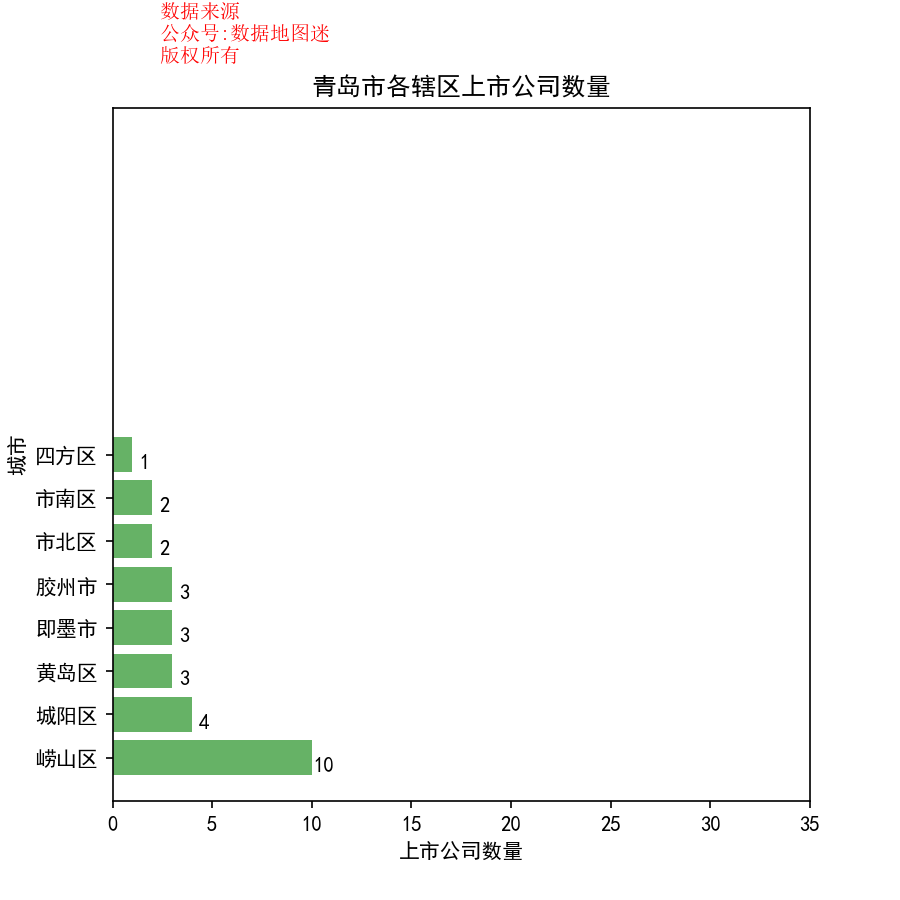

Source data for this figure (header and first rows):
省, 市, 区县, 公司简称, 公司全名, 行业, 2017前3季度销售额(万）, 利润(万）, 利润率, 股票代码, 注册地址, 办公地址, 官网, 上市日期
山东省, 青岛市, 四方区, 赛轮金宇, 赛轮金宇集团股份有限公司, 轮胎, 1026193, 20442, 2.00%, 赛轮金宇(601058), 山东省青岛市黄岛区茂山路588号, 山东省青岛市四方区郑州路43号橡胶谷B栋, www.sailuntyre.com.cn, 2011/6/30
山东省, 青岛市, 市南区, 青岛啤酒, 青岛啤酒股份有限公司, 酿酒业, 2338499, 272060, 11.60%, 青岛啤酒(600600), 山东省青岛市市北区登州路56号, 山东省青岛市香港中路五四广场青啤大厦, www.tsingtao.com.cn, 1993/8/27
山东省, 青岛市, 市南区, 鼎信通讯, 青岛鼎信通讯股份有限公司, 通讯设备, 89905, 25567, 28.40%, 鼎信通讯(603421), 山东省青岛市市南区宁夏路288号6号楼5楼B区, 山东省青岛市市南区宁夏路288号6号楼5楼B区, www.topscomm.com, 2016/10/11
山东省, 青岛市, 市北区, 软控股份, 软控股份有限公司, 工业机械, 190946, 3110, 1.60%, 软控股份(002073), 山东省青岛市高新区新业路31号远创国际蓝湾创意园B区1号楼202室, 山东省青岛市郑州路43号, www.mesnac.com, 2006/10/18
山东省, 青岛市, 市北区, 东软载波, 青岛东软载波科技股份有限公司, 软件, 61041, 17181, 28.10%, 东软载波(300183), 山东省青岛市市北区上清路16号甲, 山东省青岛市市北区上清路16号甲, www.eastsoft.com.cn, 2011/2/22
山东省, 青岛市, 崂山区, 青岛金王, 青岛金王应用化学股份有限公司, 通用化工品, 323833, 44808, 13.80%, 青岛金王(002094), 山东省青岛即墨市青岛环保产业园, 山东省青岛市崂山区香港东路195号上实中心T3楼15、16楼, www.chinakingking.com, 2006/12/15
山东省, 青岛市, 崂山区, 汉缆股份, 青岛汉缆股份有限公司, 电子电气组件与设备, 335174, 25574, 7.60%, 汉缆股份(002498), 山东省青岛市崂山区九水东路628号, 山东省青岛市崂山区九水东路628号, www.hanhe-cable.com, 2010/11/9
山东省, 青岛市, 崂山区, 特锐德, 青岛特锐德电气股份有限公司, 电子电气组件与设备, 380180, 8789, 2.30%, 特锐德(300001), 山东省青岛市崂山区松岭路336号, 山东省青岛市崂山区松岭路336号, www.qdtgood.com, 2009/10/30
山东省, 青岛市, 崂山区, 华仁药业, 华仁药业股份有限公司, 制药, 91421, 3721, 4.10%, 华仁药业(300110), 山东省青岛市高科技工业园株洲路187号, 山东省青岛市高科技工业园株洲路187号, www.qdhuaren.com, 2010/8/25
山东省, 青岛市, 崂山区, 城市传媒, 青岛城市传媒股份有限公司, 出版业, 135630, 18330, 13.50%, 城市传媒(600229), 山东省青岛市市南区香港中路67号, 山东省青岛市崂山区海尔路182号, www.citymedia.cn, 2000/3/9
山东省, 青岛市, 崂山区, 青岛海尔, 青岛海尔股份有限公司, 耐用消费品, 11918961, 758832, 6.40%, 青岛海尔(600690), 山东省青岛市崂山区海尔工业园内, 山东省青岛市崂山区海尔信息产业园内, www.haier.com, 1993/11/19
山东省, 青岛市, 崂山区, 新华锦, 山东新华锦国际股份有限公司, 服装与服饰, 98691, 10588, 10.70%, 新华锦(600735), 山东省青岛市崂山区秦岭路18号, 山东省青岛市崂山区松岭路127号, --, 1996/7/26
山东省, 青岛市, 崂山区, 利群股份, 青岛利群百货集团股份有限公司, 百货零售, 776202, 38100, 4.90%, 利群股份(601366), 山东省青岛经济技术开发区香江路78号, 山东省青岛市崂山区海尔路83号, www.liqundepartmentstore.com, 2017/4/12
山东省, 青岛市, 崂山区, 康普顿, 青岛康普顿科技股份有限公司, 汽车与零配件（II）, 69246, 12693, 18.30%, 康普顿(603798), 山东省青岛市崂山区深圳路18号, 山东省青岛市崂山区深圳路18号, www.copton.com.cn, 2016/4/6
山东省, 青岛市, 崂山区, 中鲁B(200992), , {d1}, {d2}, #VALUE!, 中鲁B(200992), 山东省青岛市崂山区苗岭路29号, 山东省青岛市崂山区海尔路65号招行财富大厦, , , 
山东省, 青岛市, 胶州市, 东方铁塔, 青岛东方铁塔股份有限公司, 建材与构件, 136883, 18640, 13.60%, 东方铁塔(002545), 山东省胶州市广州北路318号, 山东省胶州市广州北路318号, www.qddftt.cn, 2011/2/11
山东省, 青岛市, 胶州市, 天能重工, 青岛天能重工股份有限公司, 电子电气组件与设备, 47270, 8349, 17.70%, 天能重工(300569), 山东省青岛胶州市李哥庄镇大沽河工业园, 山东省青岛胶州市李哥庄镇大沽河工业园, www.qdtnp.com, 2016/11/25
山东省, 青岛市, 胶州市, 汇金通, 青岛汇金通电力设备股份有限公司, 电力（III）, 56240, 4117, 7.30%, 汇金通(603577), 山东省青岛胶州市铺集镇东部工业区, 青岛胶州市铺集镇东部工业区, www.hjttower.com, 2016/12/22
山东省, 青岛市, 即墨市, 海联金汇, 海联金汇科技股份有限公司, 工业机械, 258595, 31795, 12.30%, 海联金汇(002537), 山东省青岛即墨市青威路1626号, 山东省青岛即墨市青威路1626号, www.haili.com.cn, 2011/1/10
山东省, 青岛市, 即墨市, 伟隆股份, 青岛伟隆阀门股份有限公司, 工业机械, 20258, 5065, 25.00%, 伟隆股份(002871), 山东省青岛即墨市蓝村镇兴和路45号, 山东省青岛即墨市蓝村镇兴和路45号, www.weilongvalve.com, 2017/5/11
山东省, 青岛市, 即墨市, 英派斯, 青岛英派斯健康科技股份有限公司, 工业机械, 56459, 6960, 12.30%, 英派斯(002899), 山东省青岛市即墨市华山二路369号, 山东省青岛市即墨市华山二路369号, www.impulsefitness.com, 2017/9/15
山东省, 青岛市, 黄岛区, 青岛双星, 青岛双星股份有限公司, 轮胎, 301875, 6884, 2.30%, 青岛双星(000599), 山东省青岛市黄岛区两河路666号, 山东省青岛市黄岛区大连路577号15楼, www.doublestar.com.cn, 1996/4/30
山东省, 青岛市, 黄岛区, 海信电器, 青岛海信电器股份有限公司, 消费电子产品, 2374604, 71482, 3.00%, 海信电器(600060), 山东省青岛市经济技术开发区前湾港路218号, 山东省青岛市经济技术开发区前湾港路218号, www.hisense.com, 1997/4/22
山东省, 青岛市, 黄岛区, 澳柯玛, 澳柯玛股份有限公司, 耐用消费品, 357256, 5424, 1.50%, 澳柯玛(600336), 山东省青岛经济技术开发区前湾港路315号, 山东省青岛经济技术开发区前湾港路315号, www.aucma.com.cn, 2000/12/29
山东省, 青岛市, 城阳区, 国恩股份, 青岛国恩科技股份有限公司, 通用化工品, 137451, 15487, 11.30%, 国恩股份(002768), 山东省青岛市城阳区棘洪滩街道青大工业园2号路, 山东省青岛市城阳区棘洪滩街道青大工业园2号路, www.qdgon.com, 2015/6/30
山东省, 青岛市, 城阳区, 恒顺众?N, 青岛市恒顺众?N集团股份有限公司, 电子电气组件与设备, 113539, 37352, 32.90%, 恒顺众?N(300208), 山东省青岛市城阳区流亭街道双元路西侧（空港工业聚集区）, 山东省青岛市城阳区流亭街道双元路西侧（空港工业聚集区）, www.qdhengshun.com, 2011/4/26
山东省, 青岛市, 城阳区, 天华院, 青岛天华院化学工程股份有限公司, 工业机械, 27207, -3765, -13.80%, 天华院(600579), 山东省青岛市城阳区棘洪滩金岭工业园3号, 山东省青岛市城阳区棘洪滩金岭工业园3号, www.thy .chemchina.com, 2002/8/9
山东省, 青岛市, 城阳区, 海利尔, 海利尔药业集团股份有限公司, 特种化工品, 115009, 24112, 21.00%, 海利尔(603639), 山东省青岛市城阳区城东工业园内, 山东省青岛市城阳区城东工业园内, www.hailir.cn, 2017/1/12
